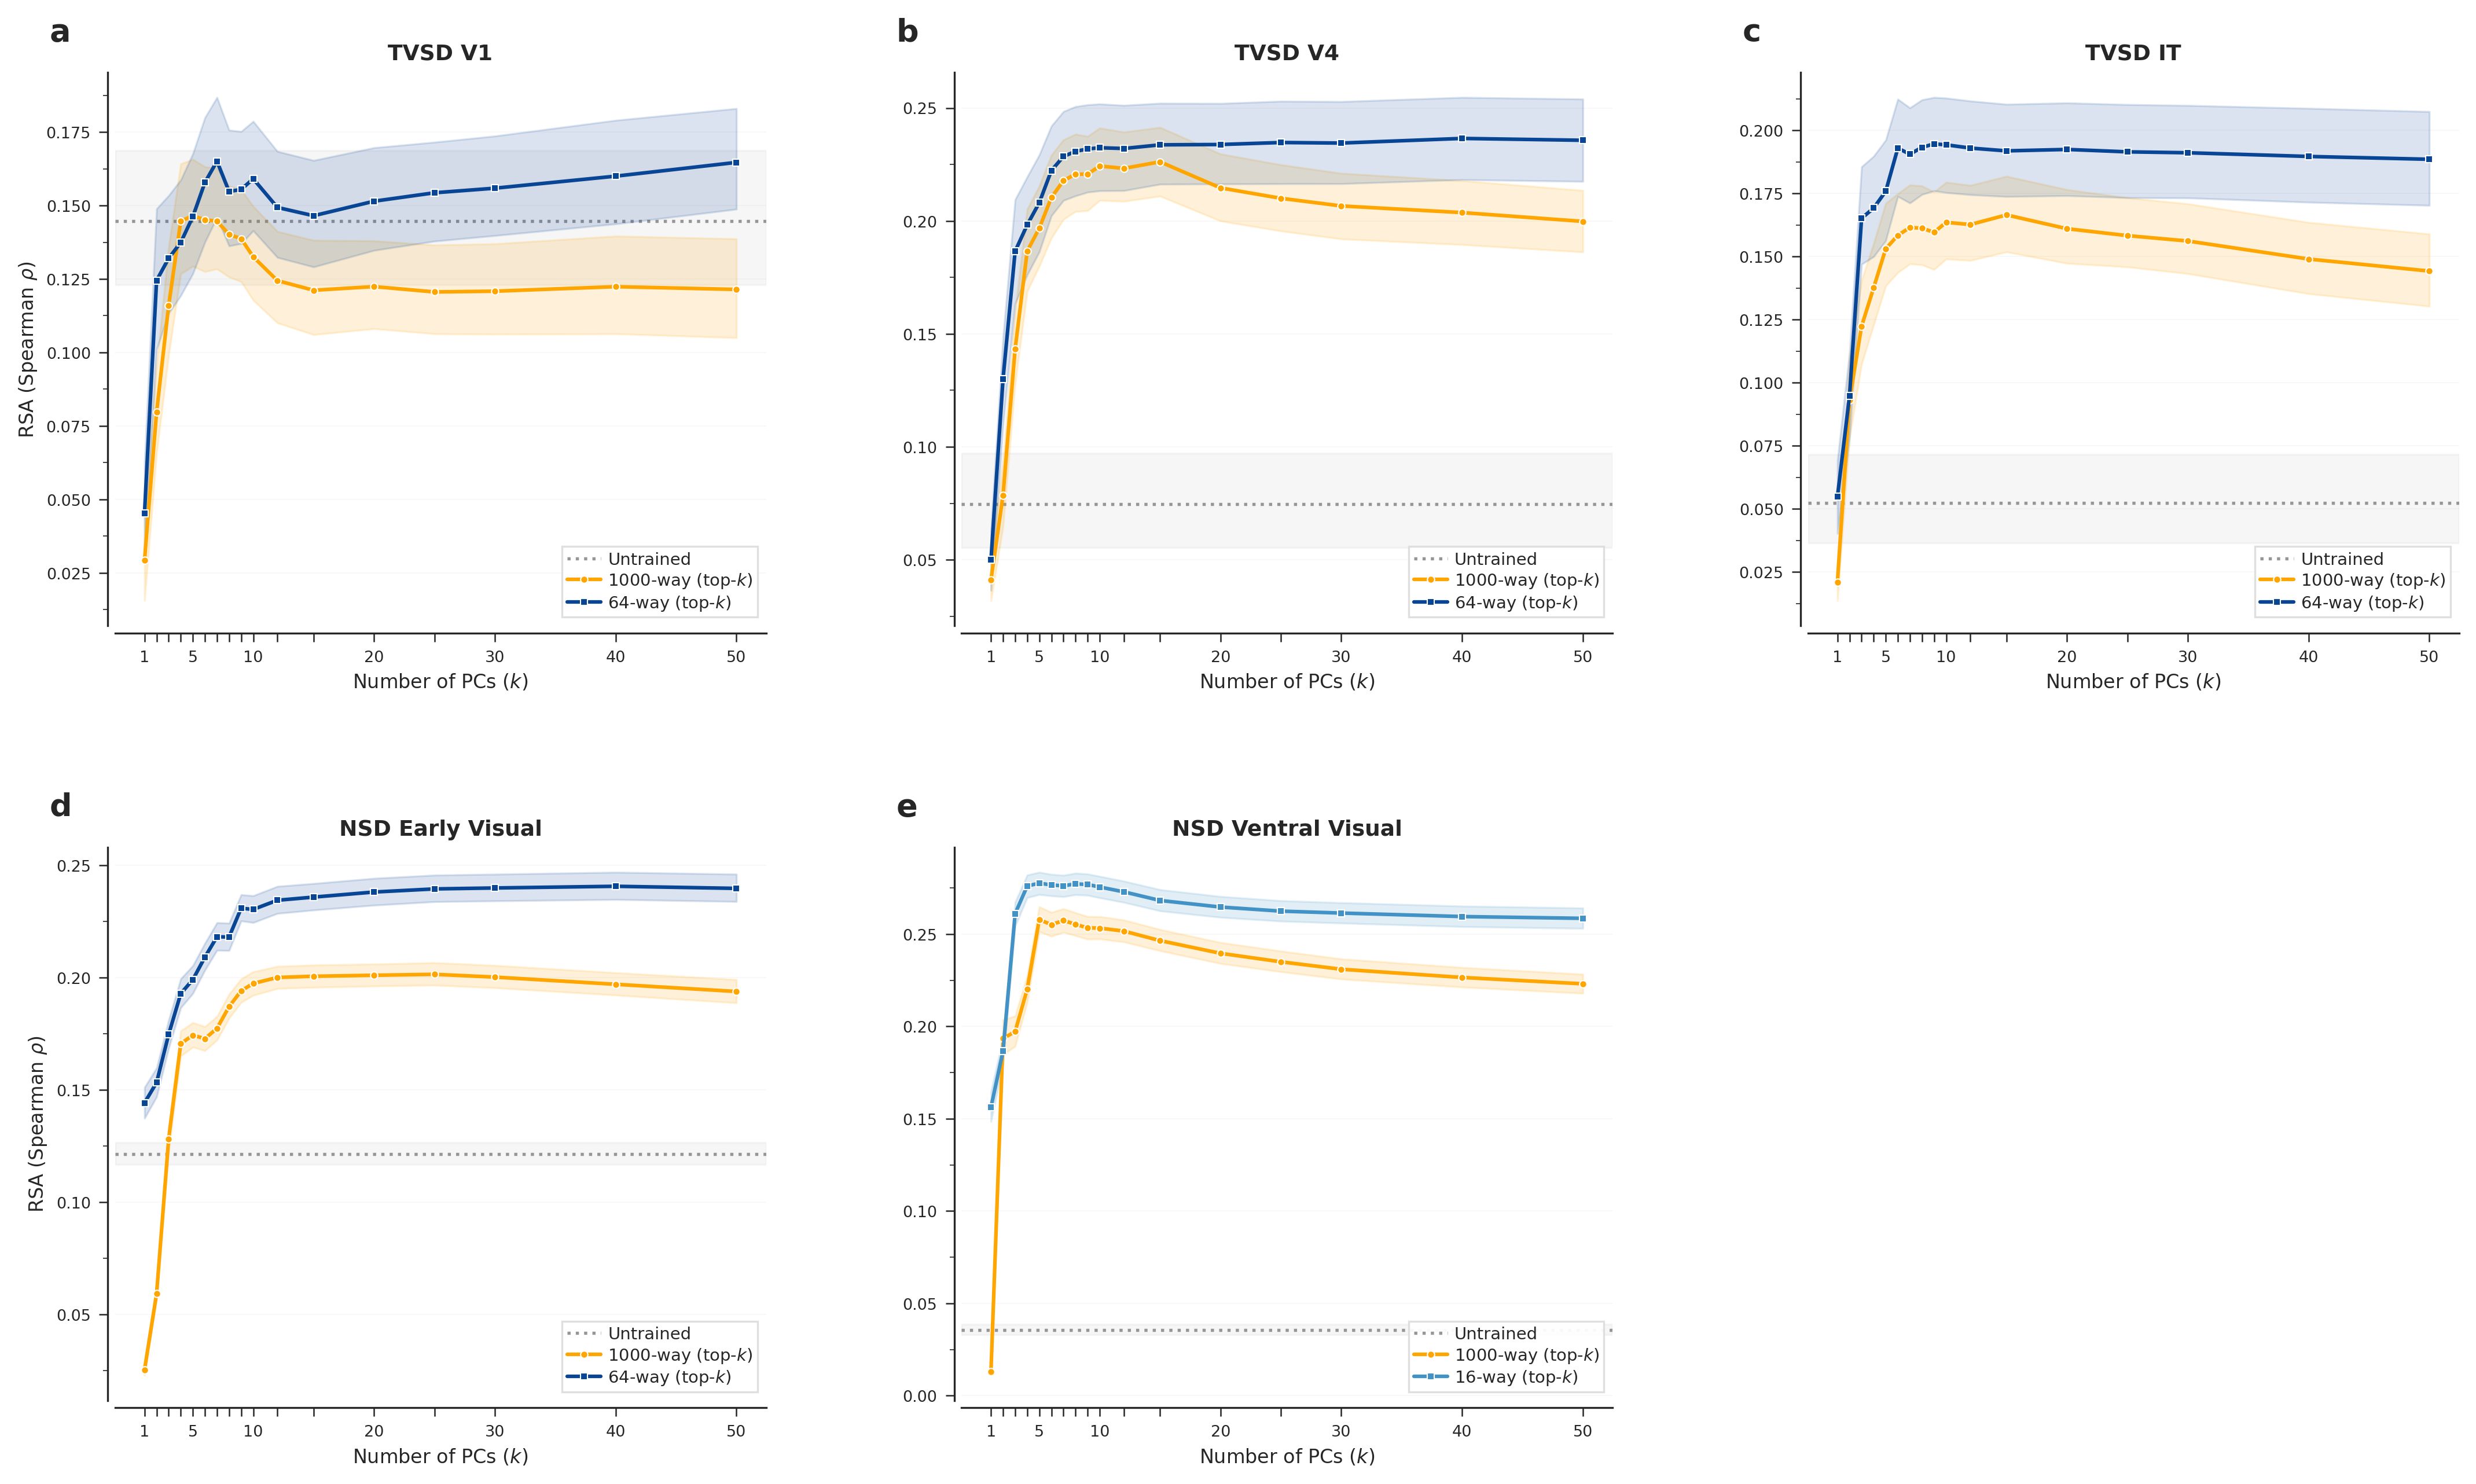

Write Python code to recreate this figure.
"""Supplementary Figure S6: Neural Reconstruction Analysis.

Reconstruction control: alignment (Spearman rho) vs. number of PCs retained
(top-k) for the best coarse model vs. 1000-way, across all neural
dataset-region pairs.

Layout: 2x3 grid
  Row 0: TVSD V1 | TVSD V4 | TVSD IT
  Row 1: NSD Early | NSD Ventral | (empty)

Usage:
    python manuscript/figures/supplementary/supp_s6_reconstruction.py
"""

import sys
import matplotlib.pyplot as plt
import matplotlib.gridspec as gridspec

sys.path.insert(0, ".")
sys.path.insert(0, "manuscript/figures")
from fig_utils import setup_style, plot_reconstruction_panel

OUTPUT = "manuscript/figures/supplementary/supp_s6_reconstruction.png"

# Best coarse model per region: region -> (cfg_id, checkpoint_dir)
RECON_CONFIGS = {
    "tvsd": {
        "V1": (64, "/data/ymehta3/alexnet_pca"),
        "V4": (64, "/data/ymehta3/alexnet_pca"),
        "IT": (64, "/data/ymehta3/alexnet_pca"),
    },
    "nsd": {
        "early visual stream": (64, "/data/ymehta3/alexnet_pca"),
        "ventral visual stream": (16, "/data/ymehta3/clip_pca"),
    },
}

PANELS = [
    (0, 0, "tvsd", "V1",                    "TVSD V1"),
    (0, 1, "tvsd", "V4",                    "TVSD V4"),
    (0, 2, "tvsd", "IT",                    "TVSD IT"),
    (1, 0, "nsd",  "early visual stream",   "NSD Early Visual"),
    (1, 1, "nsd",  "ventral visual stream",  "NSD Ventral Visual"),
]


def main():
    setup_style()
    plt.rcParams.update({
        "axes.labelsize": 9,
        "axes.titlesize": 10,
        "xtick.labelsize": 8,
        "ytick.labelsize": 8,
        "axes.linewidth": 0.8,
        "xtick.major.width": 0.8,
        "ytick.major.width": 0.8,
    })

    fig = plt.figure(figsize=(15, 9))
    gs = gridspec.GridSpec(2, 3, figure=fig, hspace=0.40, wspace=0.30,
                           left=0.07, right=0.97, top=0.93, bottom=0.08)

    for row, col, dataset, region, title in PANELS:
        ax = fig.add_subplot(gs[row, col])
        show_ylabel = (col == 0)
        config = RECON_CONFIGS[dataset]
        print(f"Plotting reconstruction: {dataset} / {region}")
        plot_reconstruction_panel(ax, dataset, region, title, config,
                                  show_ylabel=show_ylabel)
        ax.legend(fontsize=7, loc="lower right", frameon=True,
                  edgecolor="#dddddd", fancybox=False, handletextpad=0.4,
                  borderpad=0.3, labelspacing=0.22, framealpha=0.94)

    # Hide empty bottom-right panel
    ax_empty = fig.add_subplot(gs[1, 2])
    ax_empty.set_visible(False)

    # Panel labels
    panel_idx = 0
    for row, col, _, _, _ in PANELS:
        ax = fig.axes[panel_idx]
        label = chr(ord("a") + panel_idx)
        ax.text(-0.10, 1.10, label, transform=ax.transAxes,
                fontsize=13, fontweight="bold", va="top", ha="left",
                family="sans-serif")
        panel_idx += 1

    fig.savefig(OUTPUT, dpi=300, bbox_inches="tight",
                facecolor="white", edgecolor="none")
    print(f"Saved -> {OUTPUT}")
    plt.close()


if __name__ == "__main__":
    main()
